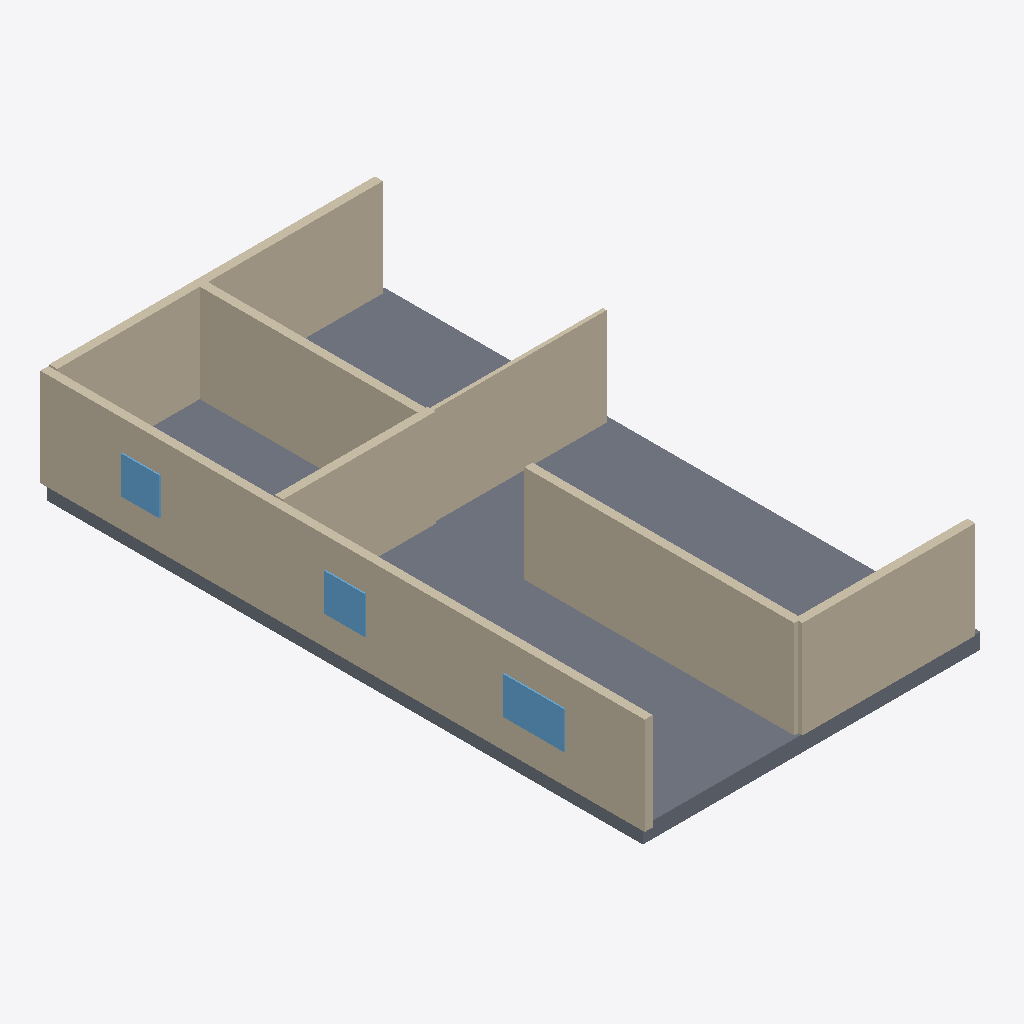
Isometric view of an IFC building model (IFC-SPF (STEP), schema IFC4, length unit millimetre), seen from the south-west, elements coloured by IFC class: 10 walls (beige), 3 windows (light blue), 1 slab (grey).
Extent 10.2 m × 18.0 m × 3.4 m (x, y, z). Elements (19): 13 IfcWall, 3 IfcWindow, 2 IfcDoor, 1 IfcSlab.

HEADER;
FILE_DESCRIPTION(('ViewDefinition[DesignTransferView]'),'2;1');
FILE_NAME('/dev/null','2026-11-14T07:49:07+02:00',(''),(''),'IfcOpenShell 0.9.0.post1','IfcOpenShell 0.9.0.post1','Nobody');
FILE_SCHEMA(('IFC4'));
ENDSEC;
DATA;
#1=IFCPROJECT('0RutCw0HnEkhbpwecmKlC3',$,'plan2ifc',$,$,$,$,(#10),#5);
#12=IFCSITE('3VnAQnQ310RO$yHBUe_kyI',$,'Site',$,$,$,$,$,$,$,$,$,$,$);
#13=IFCBUILDING('0iHkkKvVLBSOIL5j$inlMU',$,'Building',$,$,$,$,$,$,$,$,$);
#14=IFCBUILDINGSTOREY('1WZyLWm2P0mfojHoMCv763',$,'Level 0',$,$,$,$,$,$,$);
#426=IFCSLAB('33SHTluVbBAPAG3wr4a0ae',$,'Slab',$,$,#443,#433,$,$);
#18=IFCWALL('1VGsIzdi98dgKTRZK_XASD',$,'Wall',$,$,#40,#29,$,$);
#268=IFCWALL('0$pKOA7FT2Sv2J9$tRqKBg',$,'Wall',$,$,#289,#279,$,$);
#41=IFCWALL('1Ywskh9lb7e9auA1F3Gtm2',$,'Wall',$,$,#62,#52,$,$);
#290=IFCWALL('1q_KxJK8X4ZgESpNgx9lJO',$,'Wall',$,$,#311,#301,$,$);
#63=IFCWALL('2Kda17gvL9meONtgfoMIMt',$,'Wall',$,$,#84,#74,$,$);
#200=IFCWALL('2GZceIMl51X8kPRjHJ1l0A',$,'Wall',$,$,#221,#211,$,$);
#222=IFCWALL('3zoyM1Ti1CygKsNncK5VJ9',$,'Wall',$,$,#243,#233,$,$);
#87=IFCWALL('3GzDBRI4v5aAHtlBQjb2LV',$,'Wall',$,$,#108,#98,$,$);
#404=IFCWINDOW('2xsULTMmf0TRGN99J_xOV1',$,'Window',$,$,#425,#415,$,$,$,$,$,$);
#382=IFCWINDOW('0NCiLEFKHFiAnzFcjkysm1',$,'Window',$,$,#403,#393,$,$,$,$,$,$);
#359=IFCWINDOW('2r5uR3vynEYx$JksIiZjzn',$,'Window',$,$,#380,#370,$,$,$,$,$,$);
#246=IFCWALL('3ROAOD54jCUBDklbFpVY$S',$,'Wall',$,$,#267,#257,$,$);
#178=IFCWALL('1IutEm1fP9YQRzyLTG7hLz',$,'Wall',$,$,#199,#189,$,$);
ENDSEC;
